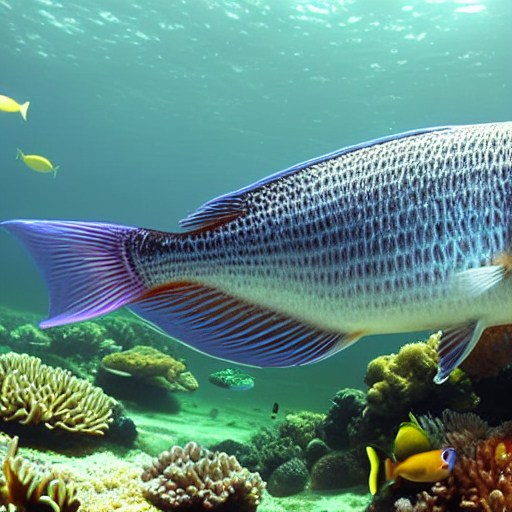
Generation parameters embedded in this image by AUTOMATIC1111 Stable Diffusion web UI or a fork of it (Forge, ...) (PNG 'parameters' text chunk):
masterpiece, best quality, an underwater "full-frame close-up photo of a fish", ("panoramic shot") framing the subject, High detail, ultra realistic, hyperrealistic, cinematic, breathtaking, beautiful composition, intricate concept art, mixed media on 35mm grainy film stock, rendered in Octane, rendered in Unreal engine, award-winning photograph, masterpiece, sharp, hyperrealistic, highly detailed, 8k
Negative prompt: framed, frames, collage, three legs, lowres, bad anatomy, bad hands, text, error, missing fingers, extra digit, fewer digits, cropped, worst quality, low quality, normal quality, jpeg artifacts, signature, watermark, username, blurry, artist name, cropped headroom, street view, daytime, skyjammer, art
Steps: 60, Sampler: DPM++ 2M Karras, CFG scale: 10, Seed: 3780875148, Size: 512x512, Model hash: 44bf0551